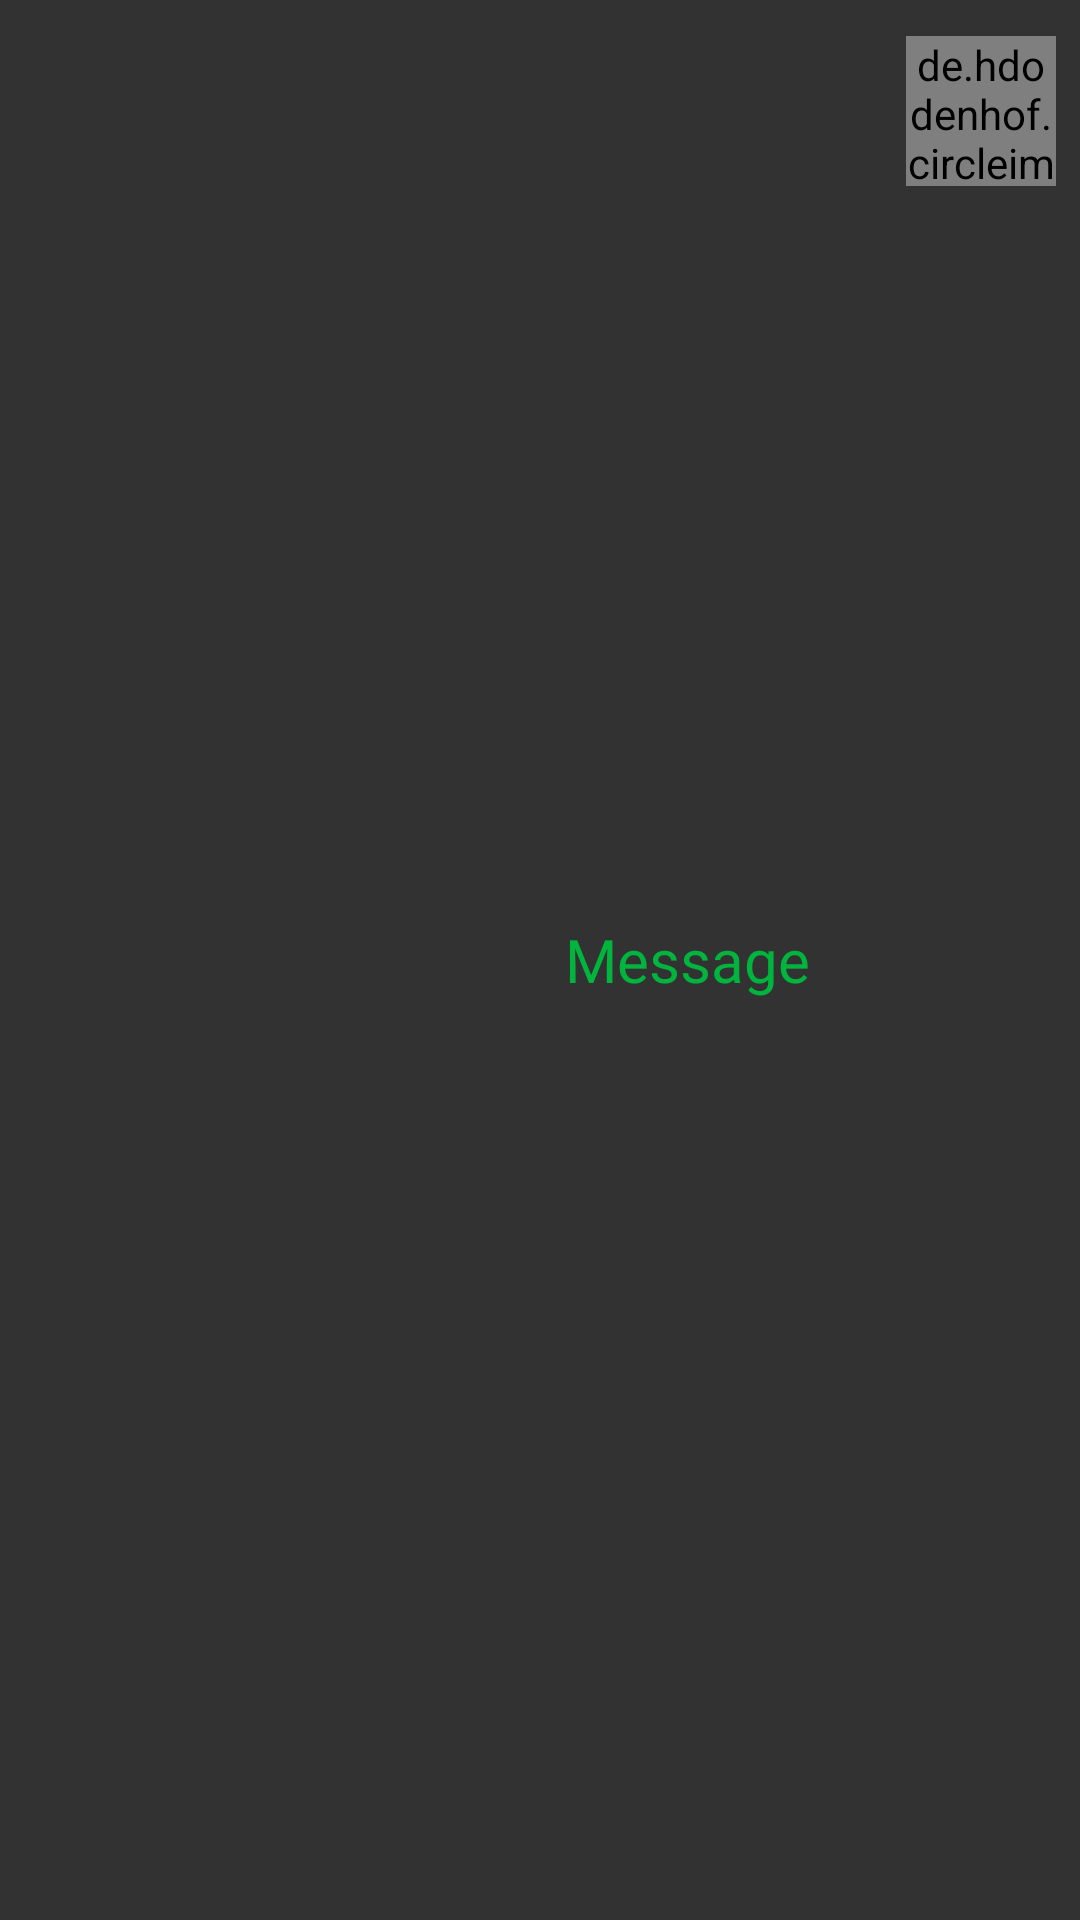

Layout XML and referenced resources for this Android screen:
<!-- AndroidManifest.xml: application theme AppTheme -->
<!-- res/layout/users_row_chat_from.xml -->
<?xml version="1.0" encoding="utf-8"?>
<RelativeLayout
    xmlns:android="http://schemas.android.com/apk/res/android"
    android:layout_width="match_parent"
    android:layout_height="wrap_content"
    android:orientation="vertical"
    xmlns:app="http://schemas.android.com/apk/res-auto"
    android:background="@drawable/message_style_row">

    <de.hdodenhof.circleimageview.CircleImageView
        android:id="@+id/circle_username_photo_row_chat_from"
        android:layout_width="50dp"
        android:layout_height="50dp"
        android:layout_marginTop="12dp"
        android:layout_marginLeft="8dp"
        android:layout_marginRight="8dp"
        android:layout_marginBottom="8dp"
        app:civ_border_width="1dp"
        app:civ_border_color="@color/colorMatrixGreen"
        android:layout_alignParentRight="true"
        android:layout_alignParentEnd="true"/>

    <TextView
        android:id="@+id/text_of_message_from"
        android:layout_width="wrap_content"
        android:layout_margin="8dp"
        android:layout_height="wrap_content"
        android:layout_toLeftOf="@id/circle_username_photo_row_chat_from"
        android:layout_toStartOf="@id/circle_username_photo_row_chat_from"
        android:layout_centerVertical="true"
        android:textSize="20sp"
        android:fontFamily="@font/ubuntu_font"
        android:padding="16dp"
        android:maxWidth="312dp"
        android:text="@string/message_default_string"
        android:textColor="@color/colorMatrixGreen"/>
</RelativeLayout>
<!-- resources referenced by this layout -->
<resources>
  <color name="colorMatrixGreen">#00b43e</color>
  <!-- drawable message_style_row (drawable) -->
  <?xml version="1.0" encoding="utf-8"?>
  <inset
      xmlns:android = "http://schemas.android.com/apk/res/android">
  
      <shape android:shape="rectangle">
  
          <solid
              android:color="@color/colorCoolGrey"/>
  
          <stroke
              android:color="@color/colorMatrixGreen"
              android:width="0dp"/>
  
          <corners
              android:radius="0dp"/>
      </shape>
  </inset>
  <string name="message_default_string" translatable="false">Message</string>
  <style name="AppTheme" parent="Theme.AppCompat.Light.NoActionBar">
          
          <item name="colorPrimary">@color/colorCoolGrey</item>
          <item name="colorPrimaryDark">@color/colorCoolGrey</item>
          <item name="colorAccent">@color/colorCoolGrey</item>
      </style>
  <color name="colorCoolGrey">#323232</color>
</resources>
